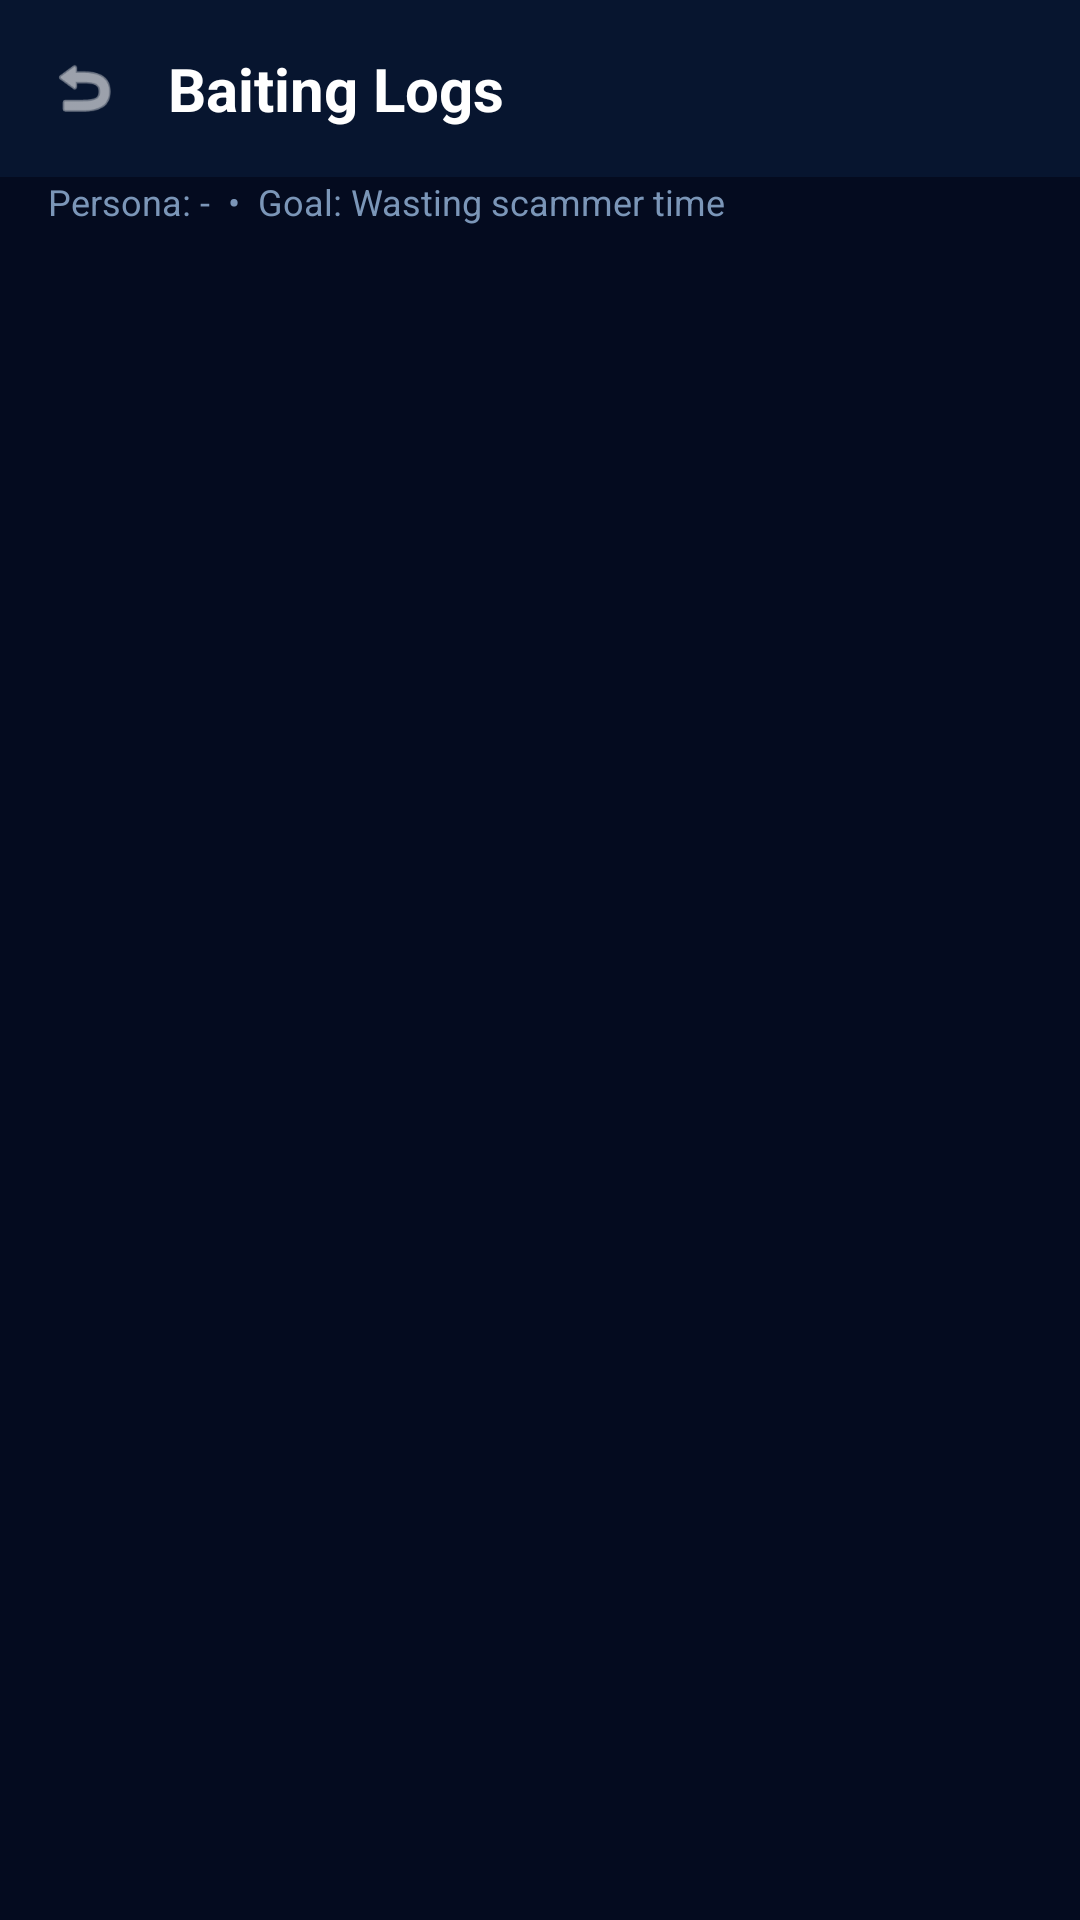

Write the Android layout XML for this screen, with the resource values it uses.
<!-- AndroidManifest.xml: activity theme Theme.ScamShield -->
<!-- res/layout/activity_baiting_log.xml -->
<?xml version="1.0" encoding="utf-8"?>
<LinearLayout xmlns:android="http://schemas.android.com/apk/res/android"
    android:layout_width="match_parent"
    android:layout_height="match_parent"
    android:orientation="vertical"
    android:background="@color/bg_main">

    
    <LinearLayout
        android:layout_width="match_parent"
        android:layout_height="wrap_content"
        android:background="@color/surface_bg"
        android:padding="16dp"
        android:gravity="center_vertical"
        android:orientation="horizontal">

        <ImageView
            android:id="@+id/btnBack"
            android:layout_width="24dp"
            android:layout_height="24dp"
            android:src="@android:drawable/ic_menu_revert"
            android:contentDescription="Back"
            android:tint="@color/text_primary" />

        <TextView
            android:id="@+id/tvSessionHeader"
            android:layout_width="wrap_content"
            android:layout_height="wrap_content"
            android:layout_marginStart="16dp"
            android:text="Baiting Logs"
            android:textColor="@color/text_primary"
            android:textSize="20sp"
            android:textStyle="bold" />
    </LinearLayout>

    <TextView
        android:id="@+id/tvPersonaGoal"
        android:layout_width="match_parent"
        android:layout_height="wrap_content"
        android:paddingHorizontal="16dp"
        android:paddingBottom="8dp"
        android:textColor="@color/text_secondary"
        android:textSize="12sp"
        android:text="Persona: -  •  Goal: Wasting scammer time" />

    <androidx.recyclerview.widget.RecyclerView
        android:id="@+id/rvMessages"
        android:layout_width="match_parent"
        android:layout_height="0dp"
        android:layout_weight="1"
        android:padding="8dp"
        android:clipToPadding="false" />

</LinearLayout>
<!-- resources referenced by this layout -->
<resources>
  <color name="bg_main">#FF040B1F</color>
  <color name="surface_bg">#FF07152F</color>
  <color name="text_primary">#FFFFFFFF</color>
  <color name="text_secondary">#FF7B96B8</color>
  <color name="primary">#FF1E90FF</color>
  <color name="primary_dark">#FF1670CC</color>
  <color name="white">#FFFFFFFF</color>
  <color name="accent">#FF7B61FF</color>
  <color name="card_highlight">#FF122A4E</color>
  <color name="card_stroke">#FF1A3560</color>
  <color name="divider">#FF122A4E</color>
  <color name="primary_30">#4D1E90FF</color>
  <style name="ScamShieldWindowAnim" parent="@android:style/Animation.Activity">
          <item name="android:activityOpenEnterAnimation">@anim/slide_in_right</item>
          <item name="android:activityOpenExitAnimation">@anim/fade_out</item>
          <item name="android:activityCloseEnterAnimation">@anim/fade_in</item>
          <item name="android:activityCloseExitAnimation">@anim/slide_out_left</item>
      </style>
  <style name="ScamShield.Switch" parent="Widget.Material3.CompoundButton.MaterialSwitch">
          <item name="thumbTint">@color/white</item>
          <item name="trackTint">@color/switch_track_off</item>
          <item name="trackDecorationTint">@color/primary</item>
      </style>
  <style name="ScamShield.Chip" parent="Widget.Material3.Chip.Filter">
          <item name="chipBackgroundColor">@color/chip_bg</item>
          <item name="chipStrokeColor">@color/card_stroke</item>
          <item name="chipStrokeWidth">@dimen/card_stroke_width</item>
          <item name="android:textColor">@color/text_secondary</item>
          <item name="checkedIconTint">@color/white</item>
          <item name="chipCornerRadius">12dp</item>
      </style>
  <style name="ScamShield.Button.Filled" parent="Widget.Material3.Button">
          <item name="backgroundTint">@color/primary</item>
          <item name="cornerRadius">@dimen/button_radius</item>
          <item name="android:textAllCaps">false</item>
          <item name="android:letterSpacing">0.01</item>
          <item name="android:textSize">15sp</item>
      </style>
  <style name="ScamShield.Card" parent="Widget.Material3.CardView.Elevated">
          <item name="cardBackgroundColor">@color/card_bg</item>
          <item name="cardCornerRadius">@dimen/card_radius</item>
          <item name="cardElevation">@dimen/card_elevation</item>
          <item name="strokeColor">@color/card_stroke</item>
          <item name="strokeWidth">@dimen/card_stroke_width</item>
      </style>
  <style name="ScamShield.BottomSheet" parent="ThemeOverlay.Material3.BottomSheetDialog">
          <item name="bottomSheetStyle">@style/ScamShield.BottomSheetStyle</item>
          <item name="android:colorBackground">@color/surface_bg</item>
      </style>
  <color name="slider_track">#331F2937</color>
  <color name="switch_track_off">#331F2937</color>
  <color name="chip_bg">#FF0D2548</color>
  <dimen name="card_stroke_width">1dp</dimen>
  <dimen name="button_radius">14dp</dimen>
  <color name="card_bg">#FF0A1A38</color>
  <dimen name="card_radius">20dp</dimen>
  <dimen name="card_elevation">4dp</dimen>
  <style name="ScamShield.BottomSheetStyle" parent="Widget.Material3.BottomSheet">
          <item name="backgroundTint">@color/surface_bg</item>
          <item name="shapeAppearance">@style/ScamShield.BottomSheetShape</item>
      </style>
  <dimen name="input_radius">20dp</dimen>
  <color name="text_hint">#FF4A6A8A</color>
  <style name="ScamShield.BottomSheetShape" parent="ShapeAppearance.Material3.Corner.ExtraLarge">
          <item name="cornerSizeTopLeft">24dp</item>
          <item name="cornerSizeTopRight">24dp</item>
          <item name="cornerSizeBottomLeft">0dp</item>
          <item name="cornerSizeBottomRight">0dp</item>
      </style>
</resources>
